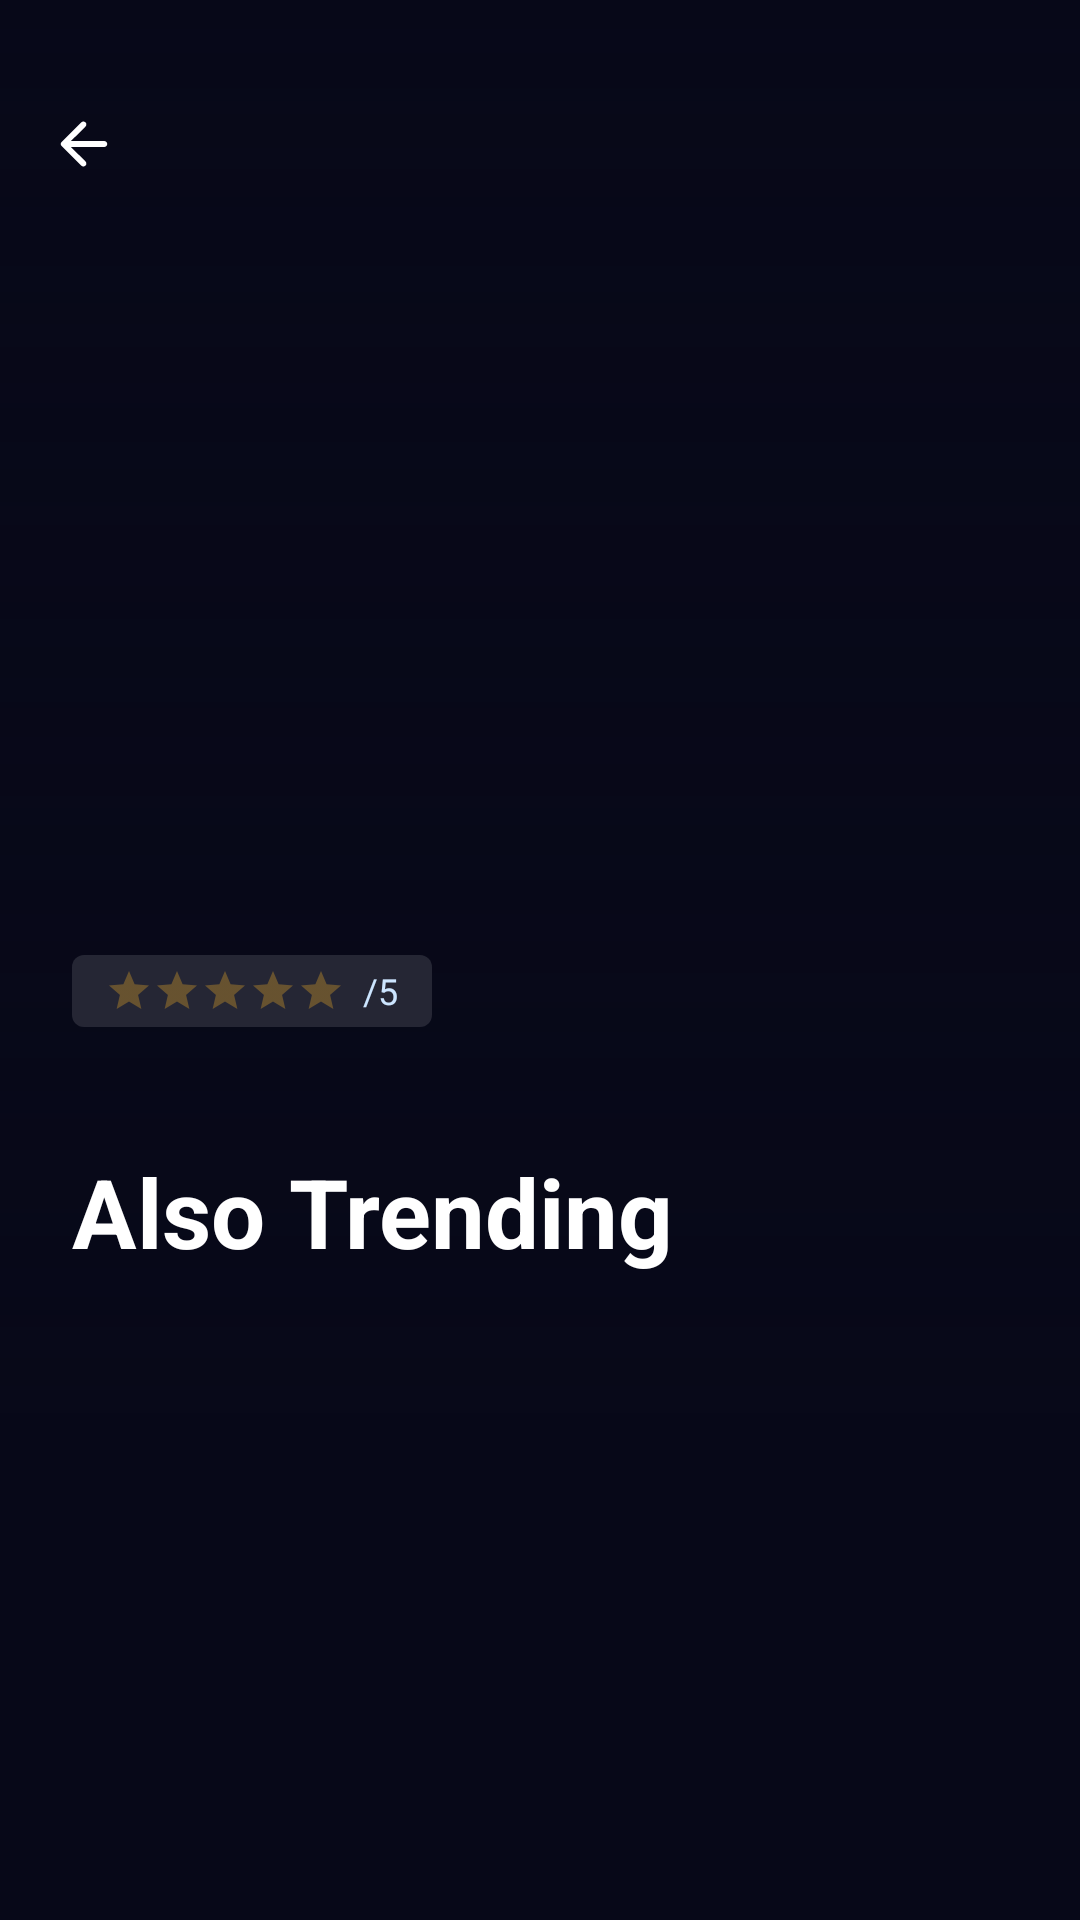

The Android layout XML behind this screen, and the referenced resources:
<!-- AndroidManifest.xml: application theme Theme.MoviesAPI -->
<!-- res/layout/fragment_movie_info.xml -->
<?xml version="1.0" encoding="utf-8"?>
<androidx.core.widget.NestedScrollView
    xmlns:android="http://schemas.android.com/apk/res/android"
    xmlns:tools="http://schemas.android.com/tools"
    android:layout_width="match_parent"
    android:layout_height="wrap_content"
    xmlns:app="http://schemas.android.com/apk/res-auto"
    >

    <androidx.constraintlayout.widget.ConstraintLayout
        android:layout_width="match_parent"
        android:layout_height="wrap_content">

        <ImageView
            android:id="@+id/movieInfoImg"
            android:layout_width="match_parent"
            android:layout_height="472dp"
            app:layout_constraintTop_toTopOf="parent"
            app:layout_constraintStart_toStartOf="parent"
            android:scaleType="centerCrop"
            tools:src="@tools:sample/avatars"/>

        <ImageView
            android:layout_width="match_parent"
            android:layout_height="472dp"
            app:layout_constraintTop_toTopOf="@id/movieInfoImg"
            app:layout_constraintStart_toStartOf="@id/movieInfoImg"
            android:src="@drawable/gradient_bg"/>

        <ImageView
            android:id="@+id/movieInfoBackIcon"
            android:layout_width="wrap_content"
            android:layout_height="wrap_content"
            app:layout_constraintTop_toTopOf="parent"
            app:layout_constraintStart_toStartOf="parent"
            android:layout_marginTop="40dp"
            android:layout_marginStart="20dp"
            android:src="@drawable/ic_arrow_back"/>

        <TextView
            android:id="@+id/movieInfoTitle"
            android:layout_width="0dp"
            android:layout_height="wrap_content"
            app:layout_constraintTop_toTopOf="parent"
            app:layout_constraintStart_toEndOf="@id/movieInfoTopIcon"
            app:layout_constraintEnd_toEndOf="parent"
            android:layout_marginTop="208dp"
            android:layout_marginHorizontal="24dp"
            android:textAppearance="@style/Title"
            tools:text="My Movie"/>

        <TextView
            android:id="@+id/movieInfoTop"
            android:layout_width="wrap_content"
            android:layout_height="wrap_content"
            app:layout_constraintStart_toStartOf="parent"
            app:layout_constraintBottom_toTopOf="@id/movieInfoTitle"
            android:layout_marginStart="32dp"
            android:textAppearance="@style/SecondaryInfo"
            android:textSize="14dp"
            android:text="@string/top_movie_of_the_week"
            android:visibility="gone"/>

        <ImageView
            android:id="@+id/movieInfoTopIcon"
            android:layout_width="wrap_content"
            android:layout_height="wrap_content"
            app:layout_constraintStart_toStartOf="@id/movieInfoTop"
            app:layout_constraintTop_toBottomOf="@id/movieInfoTop"
            android:layout_marginTop="8dp"
            android:src="@drawable/ic_il_goldmedal_small"
            android:visibility="gone"/>

        <TextView
            android:id="@+id/movieInfoData"
            android:layout_width="0dp"
            android:layout_height="wrap_content"
            app:layout_constraintTop_toBottomOf="@id/movieInfoTitle"
            app:layout_constraintStart_toStartOf="@id/movieInfoTitle"
            app:layout_constraintEnd_toEndOf="@id/movieInfoTitle"
            android:textAppearance="@style/SecondaryInfo"
            tools:text="2019 • Fantasy / Science Fiction • 2h 5m"/>

        <TextView
            android:id="@+id/movieInfoDescription"
            android:layout_width="0dp"
            android:layout_height="wrap_content"
            app:layout_constraintTop_toBottomOf="@id/movieInfoData"
            app:layout_constraintStart_toStartOf="@id/movieInfoTitle"
            app:layout_constraintEnd_toEndOf="@id/movieInfoTitle"
            android:layout_marginTop="16dp"
            android:textAppearance="@style/MovieDescription"
            tools:text="@string/lore_ipsum"/>

        <androidx.appcompat.widget.LinearLayoutCompat
            android:id="@+id/ratingBarLayout"
            app:layout_constraintTop_toBottomOf="@id/movieInfoDescription"
            app:layout_constraintStart_toStartOf="@id/movieInfoTitle"
            android:layout_marginTop="16dp"
            android:layout_width="120dp"
            android:layout_height="24dp"
            android:orientation="horizontal"
            android:gravity="center"
            android:background="@drawable/rating_normal_bg">

            <RatingBar
                android:id="@+id/movieInfoRatingBar"
                android:layout_width="wrap_content"
                android:layout_height="wrap_content"
                android:theme="@style/RatingBar"
                android:isIndicator="true"
                style="?android:attr/ratingBarStyleSmall"/>

            <TextView
                android:id="@+id/movieInfoRatingCount"
                android:layout_width="wrap_content"
                android:layout_height="wrap_content"
                android:layout_marginStart="6dp"
                android:textAppearance="@style/SecondaryInfo"
                tools:text="0"/>

            <TextView
                android:layout_width="wrap_content"
                android:layout_height="wrap_content"
                android:textAppearance="@style/SecondaryInfo"
                android:text="/5"/>

        </androidx.appcompat.widget.LinearLayoutCompat>

        <TextView
            android:id="@+id/movieInfoRvTitle"
            android:layout_width="wrap_content"
            android:layout_height="wrap_content"
            app:layout_constraintStart_toStartOf="parent"
            app:layout_constraintTop_toBottomOf="@id/ratingBarLayout"
            android:layout_marginStart="24dp"
            android:layout_marginTop="40dp"
            android:textAppearance="@style/Title"
            android:text="@string/movie_info_rv_title"/>

        <androidx.recyclerview.widget.RecyclerView
            android:id="@+id/movieInfoRv"
            android:layout_width="match_parent"
            android:layout_height="wrap_content"
            app:layout_constraintStart_toStartOf="parent"
            app:layout_constraintTop_toBottomOf="@id/movieInfoRvTitle"
            android:layout_marginTop="16dp"
            tools:listitem="@layout/movie_card_view"

            tools:itemCount="3"/>

    </androidx.constraintlayout.widget.ConstraintLayout>
</androidx.core.widget.NestedScrollView>
<!-- res/layout/movie_card_view.xml (included above) -->
<?xml version="1.0" encoding="utf-8"?>
<androidx.appcompat.widget.LinearLayoutCompat
    xmlns:android="http://schemas.android.com/apk/res/android"
    xmlns:app="http://schemas.android.com/apk/res-auto"
    xmlns:tools="http://schemas.android.com/tools"
    android:layout_width="match_parent"
    android:layout_height="wrap_content"
    android:layout_marginVertical="8dp"
    android:orientation="vertical"
    android:paddingHorizontal="24dp">

    <com.google.android.material.card.MaterialCardView
        android:id="@+id/movieCardView"
        android:layout_width="match_parent"
        android:layout_height="168dp"
        android:backgroundTint="@color/movie_card_bg"
        app:cardCornerRadius="8dp"
        android:layout_gravity="center">
    
        <androidx.constraintlayout.widget.ConstraintLayout
            android:layout_width="match_parent"
            android:layout_height="match_parent">
            
            <ImageView
                android:id="@+id/movieCvImg"
                android:layout_width="118dp"
                android:layout_height="match_parent"
                app:layout_constraintTop_toTopOf="parent"
                app:layout_constraintStart_toStartOf="parent"
                android:scaleType="centerCrop"
                tools:src="@tools:sample/avatars"/>

            <ImageView
                android:id="@+id/movieCvTopIcon"
                android:layout_width="wrap_content"
                android:layout_height="wrap_content"
                app:layout_constraintTop_toTopOf="parent"
                app:layout_constraintStart_toStartOf="@id/movieCvTitleTxtView"
                android:layout_marginTop="16dp"
                android:src="@drawable/ic_il_goldmedal_small"
                android:visibility="gone"/>

            <TextView
                android:id="@+id/movieCvTopTxtView"
                android:layout_width="wrap_content"
                android:layout_height="wrap_content"
                app:layout_constraintStart_toEndOf="@id/movieCvTopIcon"
                app:layout_constraintTop_toTopOf="@id/movieCvTopIcon"
                android:layout_marginStart="9dp"
                android:textAppearance="@style/TopMovieTxt"
                android:text="@string/movie_cv_top"
                android:visibility="gone"/>

            <TextView
                android:id="@+id/movieCvTitleTxtView"
                android:layout_width="0dp"
                android:layout_height="wrap_content"
                app:layout_constraintStart_toEndOf="@id/movieCvImg"
                app:layout_constraintTop_toBottomOf="@id/movieCvTopIcon"
                app:layout_constraintEnd_toEndOf="parent"
                android:layout_marginTop="10dp"
                android:layout_marginHorizontal="16dp"
                android:textAppearance="@style/Title.MovieTitle"
                android:maxLines="2"
                tools:text="Movie"/>

            <TextView
                android:id="@+id/movieCvGenreTxtView"
                android:layout_width="0dp"
                android:layout_height="wrap_content"
                android:maxLines="2"
                app:layout_constraintTop_toBottomOf="@id/movieCvTitleTxtView"
                app:layout_constraintStart_toStartOf="@id/movieCvTitleTxtView"
                app:layout_constraintEnd_toEndOf="@id/movieCvTitleTxtView"
                android:textAppearance="@style/SecondaryInfo"
                tools:text="Fantasy / Action"/>

            <TextView
                android:id="@+id/movieReleaseYearTxtView"
                android:layout_width="wrap_content"
                android:layout_height="wrap_content"
                app:layout_constraintStart_toStartOf="@id/movieCvGenreTxtView"
                app:layout_constraintTop_toBottomOf="@id/movieCvGenreTxtView"
                android:textAppearance="@style/SecondaryInfo"
                tools:text="2018"/>

            <androidx.appcompat.widget.LinearLayoutCompat
                android:id="@+id/movieCvRatingLayout"
                app:layout_constraintBottom_toBottomOf="parent"
                app:layout_constraintStart_toStartOf="@id/movieCvTitleTxtView"
                android:layout_marginBottom="10dp"
                android:layout_width="120dp"
                android:layout_height="24dp"
                android:orientation="horizontal"
                android:gravity="center"
                android:background="@drawable/rating_normal_bg">

                <RatingBar
                    android:id="@+id/movieRatingBar"
                    android:layout_width="wrap_content"
                    android:layout_height="wrap_content"
                    android:theme="@style/RatingBar"
                    style="?android:attr/ratingBarStyleSmall"
                    android:isIndicator="true"/>

                <TextView
                    android:id="@+id/movieRatingCount"
                    android:layout_width="wrap_content"
                    android:layout_height="wrap_content"
                    android:layout_marginStart="6dp"
                    android:textAppearance="@style/SecondaryInfo"
                    android:maxLength="1"
                    tools:text="0"/>

                <TextView
                    android:layout_width="wrap_content"
                    android:layout_height="wrap_content"
                    android:textAppearance="@style/SecondaryInfo"
                    android:text="/5"/>

            </androidx.appcompat.widget.LinearLayoutCompat>

        </androidx.constraintlayout.widget.ConstraintLayout>
        
    </com.google.android.material.card.MaterialCardView>
</androidx.appcompat.widget.LinearLayoutCompat>
<!-- resources referenced by this layout -->
<resources>
  <color name="movie_card_bg">#1B1C2A</color>
  <!-- drawable gradient_bg (drawable) -->
  <?xml version="1.0" encoding="utf-8"?>
  <shape xmlns:android="http://schemas.android.com/apk/res/android">
      <gradient android:startColor="@color/app_bg" android:angle="90"/>
  </shape>
  <!-- drawable rating_normal_bg (drawable) -->
  <?xml version="1.0" encoding="utf-8"?>
  <shape xmlns:android="http://schemas.android.com/apk/res/android">
      <solid android:color="@color/rating_stars_normal"/>
      <corners android:radius="4dp"/>
  </shape>
  <string name="lore_ipsum">Lorem ipsum dolor sit amet, consectetur adipiscing elit, sed do
          eiusmod tempor incididunt ut labore et dolore magna aliqua. Magna sit amet purus gravida
          quis. Porta nibh venenatis cras sed felis eget velit. Non enim praesent elementum facilisis
          leo. Dui sapien eget mi proin sed libero enim sed faucibus. Urna duis convallis convallis
          tellus id interdum velit laoreet. Pharetra convallis posuere morbi leo urna molestie.
          Imperdiet dui accumsan sit amet nulla facilisi morbi tempus iaculis. Viverra suspendisse
          potenti nullam ac. Dapibus ultrices in iaculis nunc sed. Interdum posuere lorem ipsum dolor.
          Consectetur lorem donec massa sapien faucibus. Congue eu consequat ac felis donec et odio.
          Parturient montes nascetur ridiculus mus mauris vitae ultricies leo.</string>
  <string name="movie_cv_top">Top movie this week</string>
  <string name="movie_info_rv_title">Also Trending</string>
  <string name="top_movie_of_the_week">Top movie of the week</string>
  <style name="MovieDescription">
          <item name="android:textColor">@color/white</item>
          <item name="android:textSize">14sp</item>
      </style>
  <style name="RatingBar" parent="Theme.AppCompat">
          <item name="colorControlNormal">@color/rating_stars</item>
          <item name="colorControlActivated">@color/rating_stars</item>
          <item name="android:numStars">5</item>
          <item name="android:stepSize">1</item>
      </style>
  <style name="SecondaryInfo">
          <item name="android:textColor">@color/secondary_txt</item>
          <item name="android:textSize">12sp</item>
      </style>
  <style name="Title">
          <item name="android:textColor">@color/white</item>
          <item name="android:textSize">32sp</item>
          <item name="android:textStyle">bold</item>
      </style>
  <style name="Title.MovieTitle" parent="Title">
          <item name="android:textSize">16sp</item>
          <item name="android:textStyle">normal</item>
      </style>
  <style name="TopMovieTxt">
          <item name="android:textColor">@color/secondary_txt</item>
          <item name="android:textSize">14sp</item>
      </style>
  <style name="Theme.MoviesAPI" parent="Theme.MaterialComponents.DayNight.NoActionBar">
          
          <item name="colorPrimary">@color/color_primary</item>
          <item name="colorPrimaryVariant">@color/color_primary_variant</item>
          <item name="colorOnPrimary">@color/white</item>
  
          
          <item name="android:statusBarColor" tools:targetApi="l">@color/app_bg</item>
          
          <item name="android:windowBackground">@color/app_bg</item>
          <item name="fontFamily">@font/inter</item>
      </style>
  <color name="app_bg">#070818</color>
  <color name="rating_stars_normal">#252634</color>
  <color name="white">#FFFFFFFF</color>
  <color name="rating_stars">#FFB825</color>
  <color name="secondary_txt">#CCE5FF</color>
  <color name="color_primary">#007CFF</color>
  <color name="color_primary_variant">#0051cb</color>
</resources>
